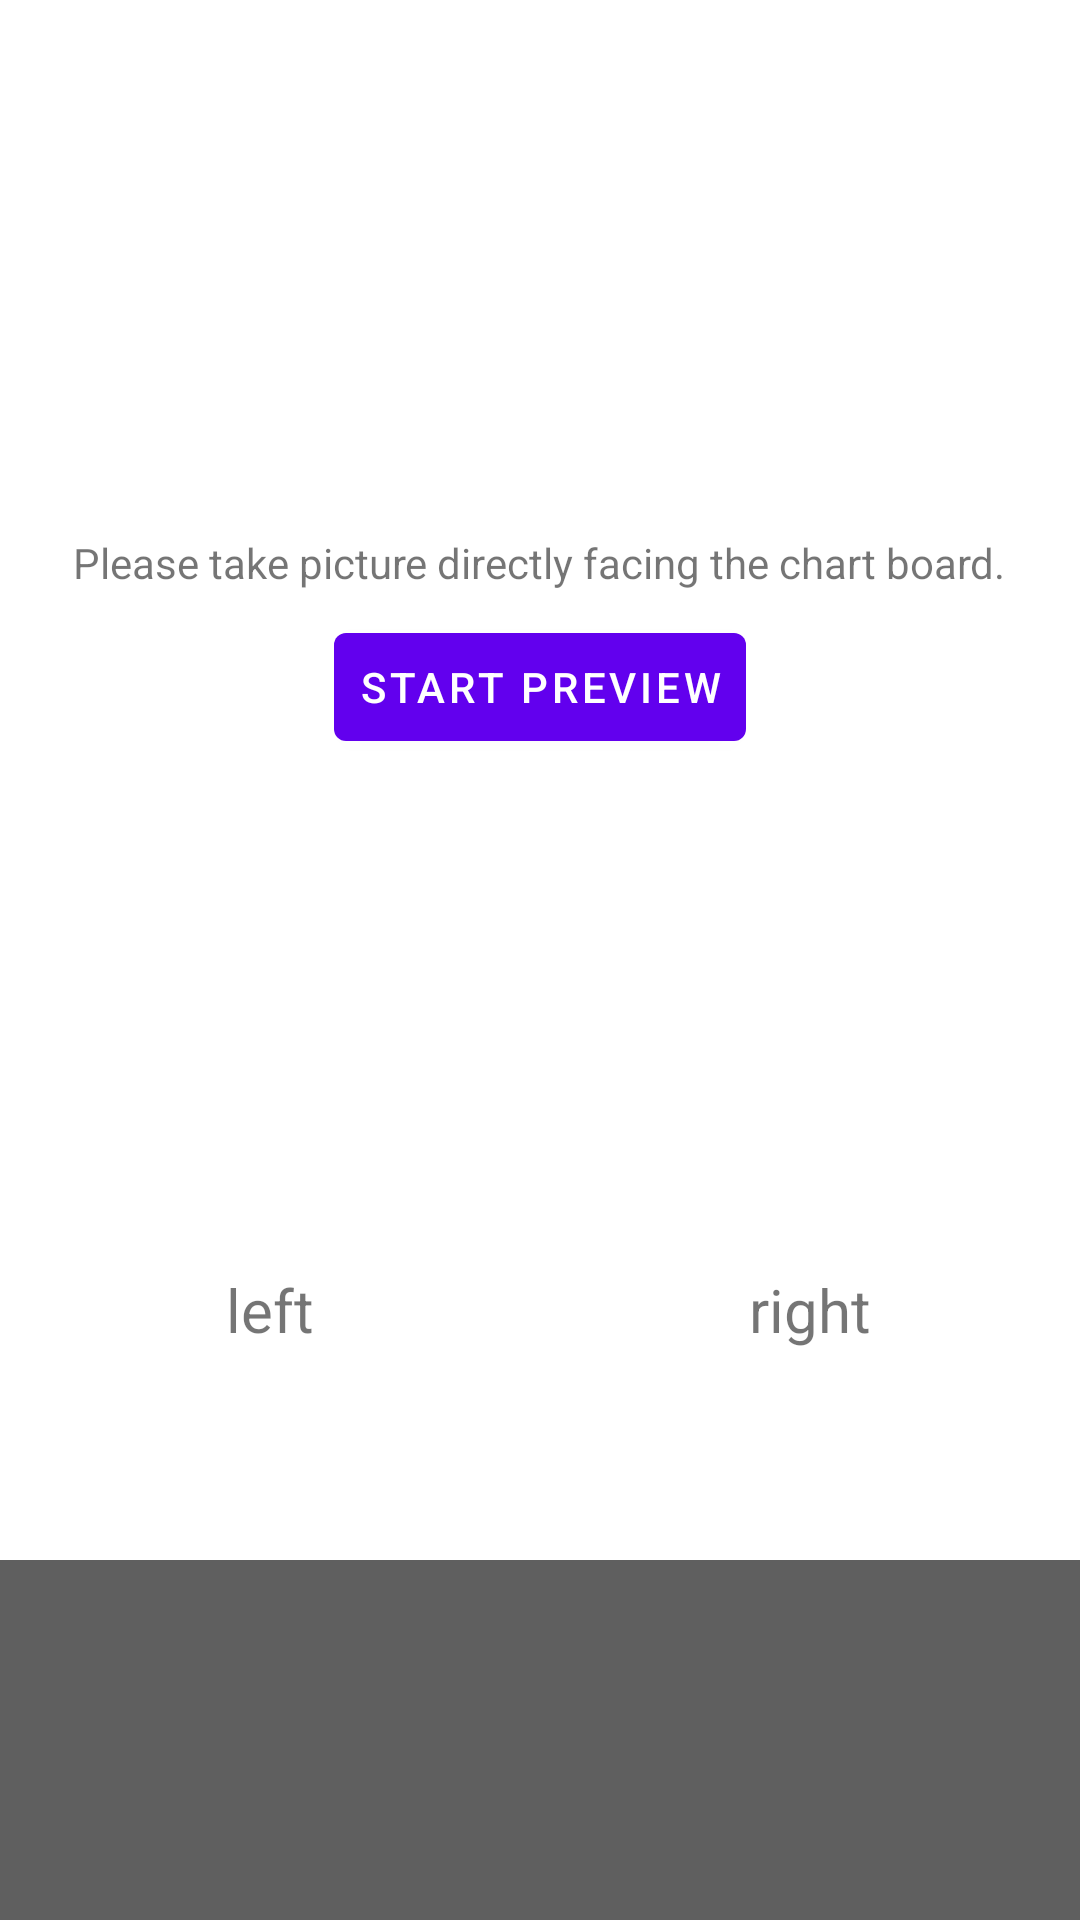

Here is an Android app screen rendered from its layout file. Give the layout XML and the strings, colors and styles it references.
<!-- AndroidManifest.xml: fallback theme Theme.MaterialComponents.DayNight.NoActionBar -->
<!-- res/layout/camera_3d_calibration_aftersales.xml -->
<?xml version="1.0" encoding="utf-8"?>
<LinearLayout xmlns:android="http://schemas.android.com/apk/res/android"
    android:layout_width="fill_parent"
    android:layout_height="fill_parent"
    android:orientation="vertical" >

    <FrameLayout
        android:layout_width="match_parent"
        android:layout_height="match_parent"
        android:layout_weight="20" >

        <LinearLayout
            android:layout_width="match_parent"
            android:layout_height="match_parent"
            android:layout_gravity="center"
            android:gravity="center"
            android:orientation="vertical" >

            <TextView
                android:id="@+id/camera_preview_title"
                android:layout_width="wrap_content"
                android:layout_height="wrap_content"
                android:padding="8dip"
                android:text="@string/camera_calibration_preview_text" />

            <Button
                android:id="@+id/start_camera_preview"
                android:layout_width="wrap_content"
                android:layout_height="wrap_content"
                android:padding="8dip"
                android:text="@string/camera_calibration_start_preview_text" >
            </Button>
        </LinearLayout>

        <LinearLayout
            android:layout_width="match_parent"
            android:layout_height="match_parent"
            android:orientation="horizontal" >

            <TextureView
                android:id="@+id/sur_left"
                android:layout_width="match_parent"
                android:layout_height="match_parent"
                android:layout_weight="20" />

            <TextureView
                android:id="@+id/sur_right"
                android:layout_width="match_parent"
                android:layout_height="match_parent"
                android:layout_weight="20" />
        </LinearLayout>
    </FrameLayout>
    <LinearLayout
        android:layout_width="match_parent"
        android:layout_height="match_parent"
        android:layout_weight="50"
        android:orientation="horizontal"
        >
        <TextView
            android:id="@+id/txt_left"
            android:layout_width="match_parent"
            android:layout_height="match_parent"
            android:layout_weight="50"
            android:text="@string/camera_3d_calibration_left"
            android:gravity="center_horizontal|top"
            android:clickable="true"
            android:textSize="20dp"/>
        <TextView
            android:id="@+id/txt_right"
            android:layout_width="match_parent"
            android:layout_height="match_parent"
            android:layout_weight="50"
            android:text="@string/camera_3d_calibration_right"
            android:gravity="center_horizontal|top"
            android:clickable="true"
            android:textSize="20dp"/>
    </LinearLayout>
    <RelativeLayout
        android:layout_width="match_parent"
        android:layout_height="120dip"
        android:background="#a0000000"
        android:gravity="center"
        android:orientation="horizontal"
        android:paddingBottom="10dp"
        android:paddingLeft="15dp"
        android:paddingRight="15dp"
        android:paddingTop="10dp" >

        <Button
            android:id="@+id/start_take_picture"
            android:layout_width="wrap_content"
            android:layout_height="wrap_content"
            android:layout_centerInParent="true"
            android:background="@drawable/camera_btn_selector_1" >
        </Button>
    </RelativeLayout>

</LinearLayout>
<!-- resources referenced by this layout -->
<resources>
  <string name="camera_3d_calibration_left">left</string>
  <string name="camera_3d_calibration_right">right</string>
  <string name="camera_calibration_preview_text">Please take picture directly facing the chart board.</string>
  <string name="camera_calibration_start_preview_text">Start preview</string>
</resources>
